Image classification data set "cells" (MarkF123/cells on GitHub). Class labels (4): artef, lymph, monoc, segm.

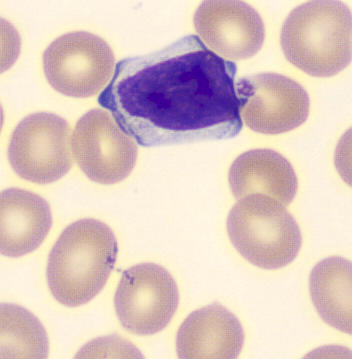
Label: lymph

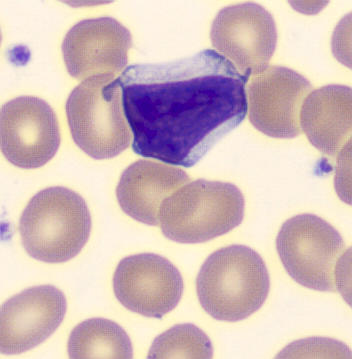
Label: lymph

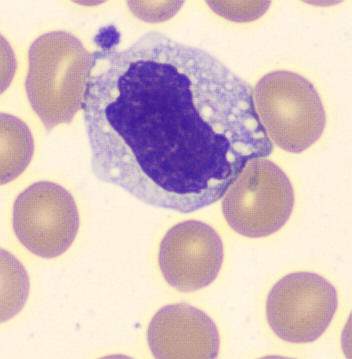
Label: monoc

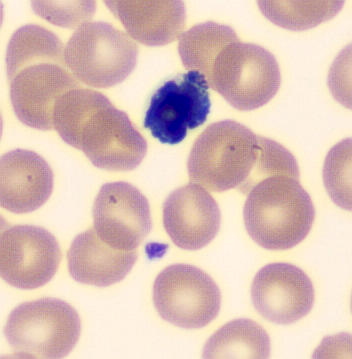
Label: artef

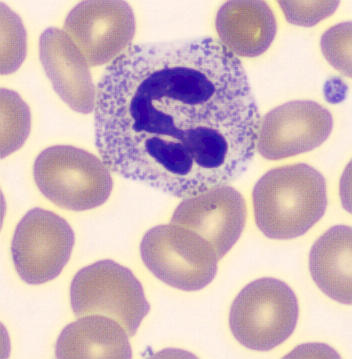
Label: segm

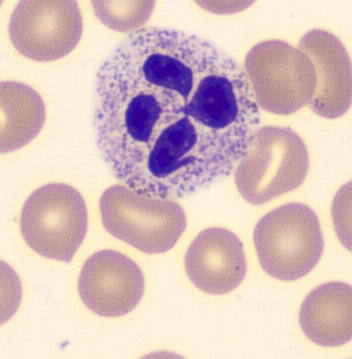
Label: segm
